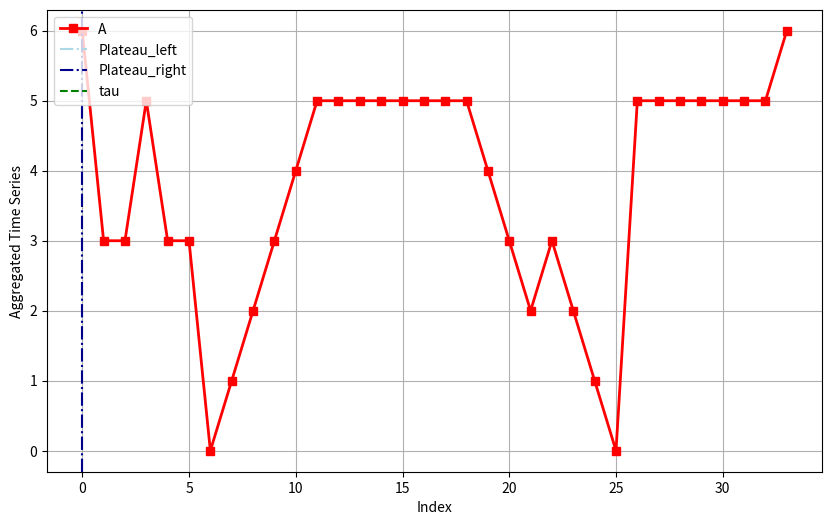

Reproduce this figure in Python.
# Headers
import numpy as np
import matplotlib.pyplot as plt

# Centralized Algorithm to find a Plateau in an Aggregated Time Series #
def find_plateau(A, epson):
	# Step 1
	top1 = A.max()
	m = np.argmax(A)
	print(m)
	tau = top1 - epson
	L, R = 0, len(A) - 1

	# Step 2
	l, m, tau_l = find_left_plateau(A, L, m, tau)
	
	# Step 3
	m, r, tau_r = find_right_plateau(A, m, R, tau)
	
	# Step 4
	L, R = l, r
	if tau_l == tau_r:
		tau = tau_l
		return L, R, tau
	elif tau_l > tau_r:		# Step 5
		m, r, tau_r = find_right_plateau(A, m, R, tau_l)
		L, R = l, r 		# Step 4
		if tau_l == tau_r:
			tau = tau_l
			return L, R, tau
	else:					# Step 6
		l, m, tau_l = find_left_plateau(A, L, m, tau_r)
		L, R = l, r
		if tau_l == tau_r:	# Step 4
			tau = tau_l
			return L, R, tau

def find_left_plateau(A, L, m, tau):
	for l in range(L, m + 1, 1):
		min_r = min_right(A, l, m)
		max_l = max_left(A, L, l, m)
		if min_r >= max_l and min_r >= tau:
			tau_l = max(tau, max(A[L:l + 1]))
			print ('l = {}, m = {}, tau_l = {}'.format(l, m, tau_l))
			return l, m, tau_l
	return print('Error: left plateau not found!')

def find_right_plateau(A, m, R, tau):
	for r in range(R, m - 1, -1):
		print(r)
		min_l = min_left(A, m, r)
		print(min_l)
		max_r = max_right(A, m, r, R)
		print(max_r)
		if min_l >= max_r and min_l >= tau:
			tau_r = max(tau, max(A[r + 1:R + 1]))
			print ('m = {}, r = {}, tau_r = {}'.format(m, r, tau_r))
			return m, r, tau_r
	return print('Error: left plateau not found!')

def min_right(A, i, m):
	if i == m:
		return A[m]
	else:
		return min(A[i:m])

def max_left(A, L, i, m):
	if i == L:
		return -np.inf
	else:
		return max(A[:i])

def min_left(A, m, i):
	if i == m:
		return A[m]
	else:
		print(A[m:i+1])
		return min(A[m:i+1])

def max_right(A, m, i, R):
	if i == R:
		return -np.inf
	else:
		print(A[i:])
		return max(A[i:])

# Distributed Algorithm ro find plateau (Threshold Algorithm by Fagin et al.)# Test case


# Test case
if __name__ == '__main__':
	#A = np.array([0, 1, 2, 3, 4, 5, 5, 5, 5, 5, 5, 5, 5, 4, 3, 2, 3, 2, 1, 0])
	#A = np.array([0, 1, 2, 3, 4, 5, 5, 5, 5, 5, 5, 5, 5, 4, 3, 2, 3, 2, 1, 0, 5, 5, 5, 5, 5 ,5, 5])
	#A = np.array([3, 3, 5, 3, 3, 0, 1, 2, 3, 4, 5, 5, 5, 5, 5, 5, 5, 5, 4, 3, 2, 3, 2, 1, 0, 5, 5, 5, 5, 5 ,5, 5])
	# A = np.array([3, 3, 5, 3, 3, 0, 1, 2, 3, 4, 5, 5, 5, 5, 5, 5, 5, 5, 4, 3, 2, 3, 2, 1, 0, 5, 5, 5, 5, 5 ,5, 5, 6])
	A = np.array([6, 3, 3, 5, 3, 3, 0, 1, 2, 3, 4, 5, 5, 5, 5, 5, 5, 5, 5, 4, 3, 2, 3, 2, 1, 0, 5, 5, 5, 5, 5 ,5, 5, 6])
	
	epson = 0.5
	plateau_l, plateau_r, tau = find_plateau(A, epson)

	fig = plt.figure('Debug-Plateau', figsize = (10, 6), dpi = 80)
	plt.plot(A, color = 'red', linewidth = 2, marker = 's', label = 'A')
	plt.axvline(plateau_l, color = 'lightblue', linestyle = '-.', label = 'Plateau_left')
	plt.axvline(plateau_r, color = 'darkblue', linestyle = '-.', label = 'Plateau_right')
	plt.hlines(tau, plateau_l, plateau_r, color = 'green', linestyle = '--', label = 'tau')
	plt.legend(loc = 'upper left')
	plt.grid()
	plt.xlabel("Index")
	plt.ylabel("Aggregated Time Series")
	plt.show()

	print('Plateau: ({}, {}) - tau: {}'.format(plateau_l, plateau_r, tau))
